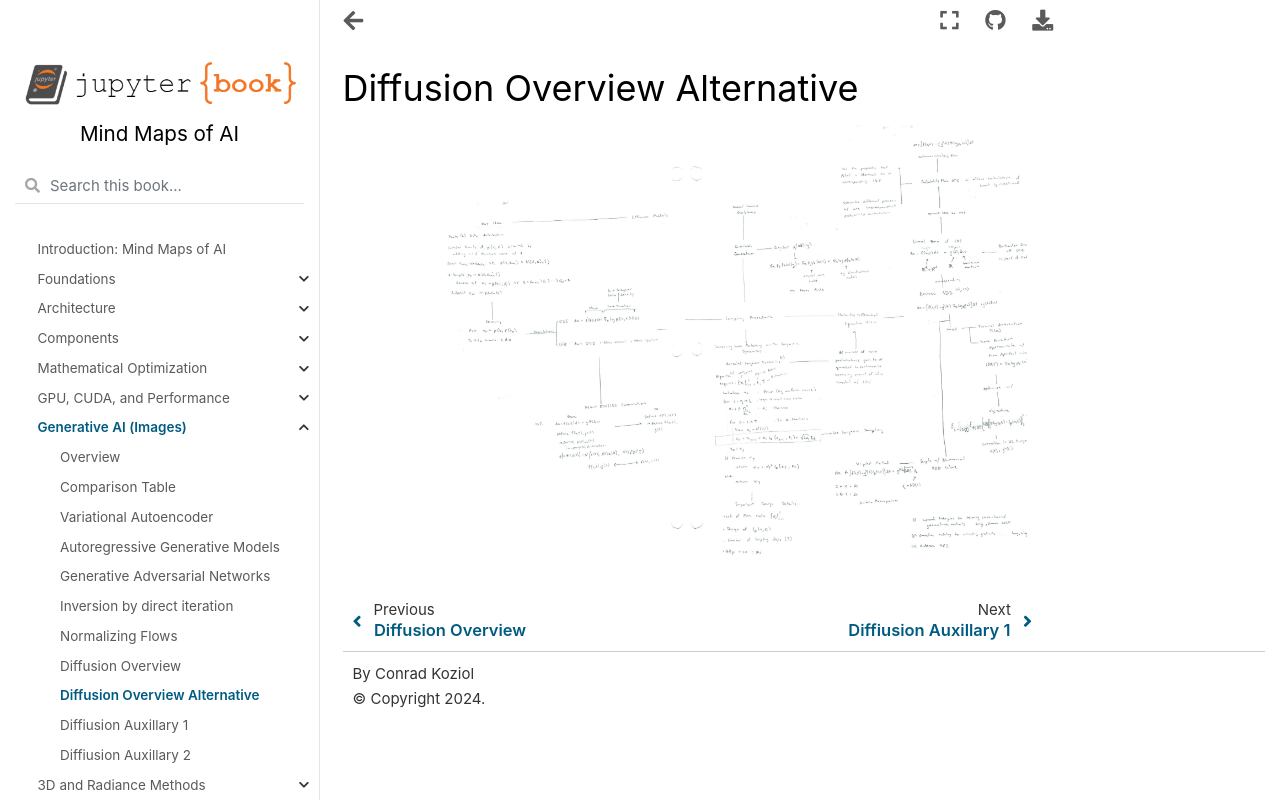

repository: cpk26/mind-maps-of-ai · page: generative/diffusion2.html · generator: jekyll

# Diffusion Overview Alternative

![Scanned Page](diffusion2.jpg)
